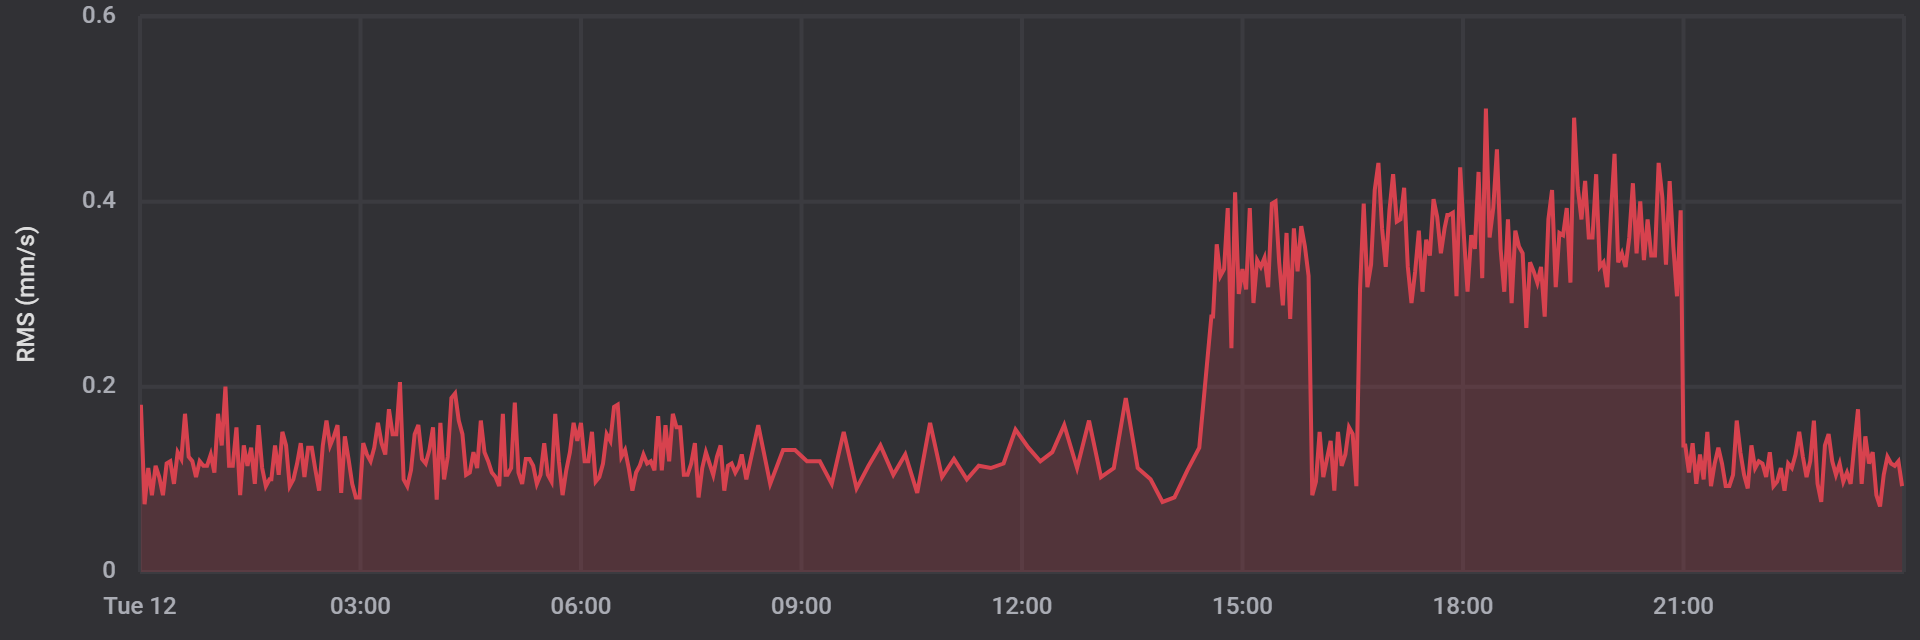

The file beside this chart, header and first rows:
date, rms
1702335644000, 0.1807
1702335824000, 0.07324
1702336004000, 0.1123
1702336184000, 0.08301
1702336364000, 0.1147
1702336544000, 0.1025
1702336724000, 0.08301
1702336904000, 0.1172
1702337084000, 0.1196
1702337264000, 0.09521
1702337444000, 0.1294
1702337624000, 0.1221
1702337804000, 0.1709
1702337984000, 0.1245
1702338164000, 0.1196
1702338344000, 0.1025
1702338524000, 0.1196
1702338704000, 0.1147
1702338884000, 0.1147
1702339064000, 0.127
1702339244000, 0.1074
1702339424000, 0.1709
1702339604000, 0.1367
1702339784000, 0.2002
1702339964000, 0.1147
1702340144000, 0.1147
1702340324000, 0.1562
1702340504000, 0.08301
1702340684000, 0.1367
1702340864000, 0.1147
1702341044000, 0.1343
1702341224000, 0.09521
1702341404000, 0.1587
1702341584000, 0.1123
1702341764000, 0.09277
1702341944000, 0.1001
1702342034000, 0.1001
1702342214000, 0.1367
1702342394000, 0.105
1702342574000, 0.1514
1702342754000, 0.1367
1702342934000, 0.09277
1702343114000, 0.1001
1702343294000, 0.1172
1702343474000, 0.1392
1702343654000, 0.1025
1702343834000, 0.1343
1702344014000, 0.1343
1702344194000, 0.1099
1702344374000, 0.08789
1702344554000, 0.1367
1702344734000, 0.1636
1702344914000, 0.1367
1702345094000, 0.1465
1702345274000, 0.1587
1702345454000, 0.08545
1702345634000, 0.1465
1702345814000, 0.1221
1702345994000, 0.09521
1702346174000, 0.08057
... 335 more rows
